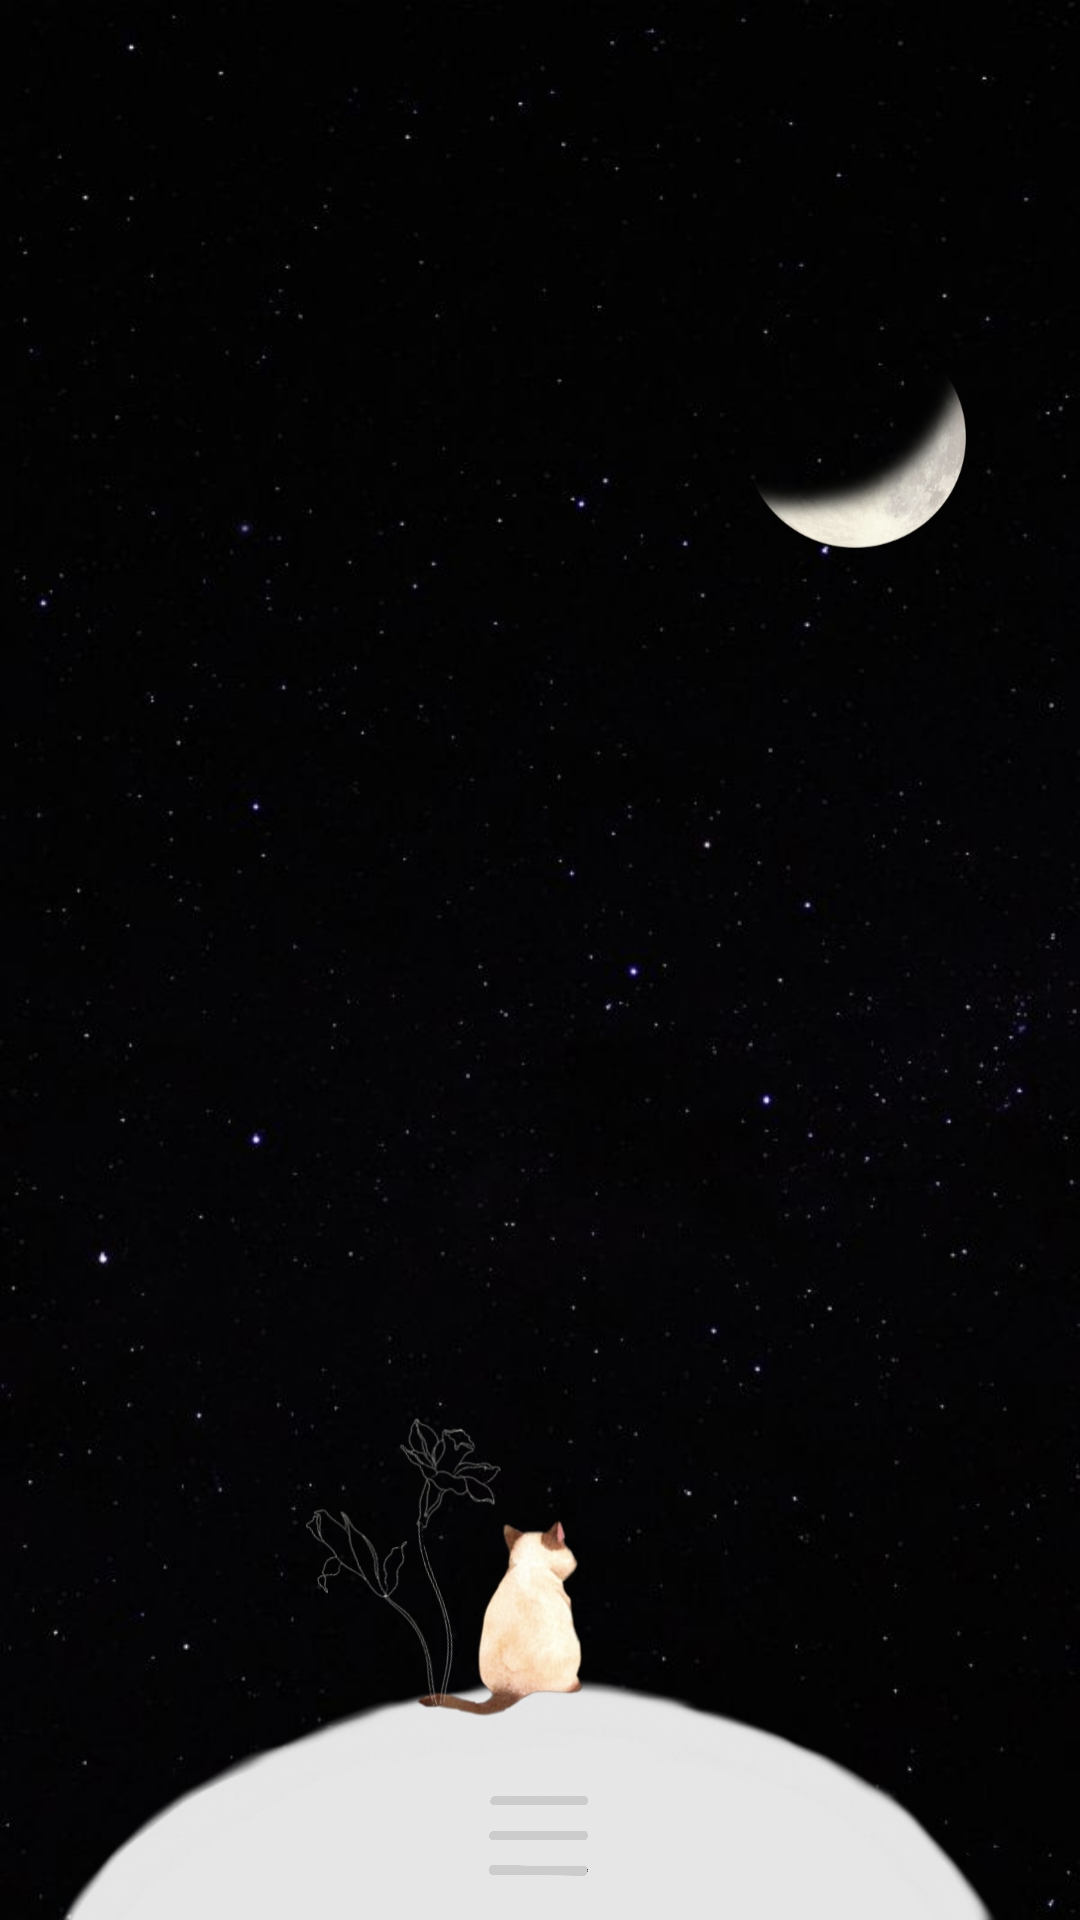

Here is an Android app screen rendered from its layout file. Give the layout XML and the strings, colors and styles it references.
<!-- AndroidManifest.xml: application theme Theme.Diary -->
<!-- res/layout/activity_main.xml -->
<?xml version="1.0" encoding="utf-8"?>
<androidx.coordinatorlayout.widget.CoordinatorLayout
    xmlns:android="http://schemas.android.com/apk/res/android"
    xmlns:app="http://schemas.android.com/apk/res-auto"
    xmlns:tools="http://schemas.android.com/tools"
    android:id="@+id/main_layout"
    android:layout_width="match_parent"
    android:layout_height="match_parent"
    android:orientation="vertical"
    android:background="@drawable/background_first"
    tools:context=".MainActivity">


   <LinearLayout
       android:layout_width="match_parent"
       android:layout_height="100dp"
       android:orientation="vertical"
       android:gravity="center_vertical"
       android:layout_marginLeft="15dp">

       <LinearLayout
           android:layout_width="wrap_content"
           android:layout_height="wrap_content">
            <TextView
                android:id="@+id/diary_num_all"
                android:layout_width="wrap_content"
                android:layout_height="wrap_content"
                android:text="일기 개수 전체:  "
                android:textColor="#FFFFFF"
                android:visibility="invisible"/>
           <TextView
               android:id="@+id/diary_num_all_count"
               android:layout_width="wrap_content"
               android:layout_height="wrap_content"
               android:text="1"
               android:textColor="#FFFFFF"
               android:visibility="invisible"/>
       </LinearLayout>

       <LinearLayout
           android:layout_width="wrap_content"
           android:layout_height="wrap_content">
           <TextView
               android:id="@+id/diary_need"
               android:layout_width="wrap_content"
               android:layout_height="wrap_content"
               android:text="다음 단계까지 필요한 일기 수:  "
               android:textColor="#FFFFFF"
               android:visibility="invisible"/>
           <TextView
               android:id="@+id/diary_need_count"
               android:layout_width="wrap_content"
               android:layout_height="wrap_content"
               android:text="1"
               android:textColor="#FFFFFF"
               android:visibility="invisible"/>

       </LinearLayout>

   </LinearLayout>




    <LinearLayout
        android:layout_width="match_parent"
        android:layout_height="match_parent"
        android:orientation="vertical"
        android:gravity="bottom">

        <Button
            android:id="@+id/main_menu"
            android:layout_width="39dp"
            android:layout_height="37dp"
            android:layout_gravity="center_horizontal"
            android:background="@drawable/menu"
            android:layout_marginBottom="10dp"/>

    </LinearLayout>

    <FrameLayout
        android:id="@+id/main_frame"
        android:layout_width="match_parent"
        android:layout_height="match_parent"
        android:layout_marginBottom="?attr/actionBarSize">

    </FrameLayout>


    <com.google.android.material.bottomnavigation.BottomNavigationView
        android:id="@+id/bottomNavigationView"
        android:layout_width="match_parent"
        android:layout_height="wrap_content"
        android:layout_gravity="bottom"
        android:layout_marginStart="0dp"
        android:layout_marginEnd="0dp"
        android:background="@color/cardview_dark_background"
        app:itemBackground="@color/cardview_dark_background"
        app:itemIconTint="@drawable/menu_selector_color"
        app:itemTextColor="@drawable/menu_selector_color"
        app:labelVisibilityMode="labeled"
        app:menu="@menu/menu_bottom"
        android:visibility="gone"/>



</androidx.coordinatorlayout.widget.CoordinatorLayout>
<!-- resources referenced by this layout -->
<resources>
  <!-- drawable background_first: jpg bitmap (drawable-v24, 343847 bytes) -->
  <!-- drawable menu: png bitmap (drawable-v24, 9381 bytes) -->
  <!-- drawable menu_selector_color (drawable) -->
  <?xml version="1.0" encoding="utf-8"?>
  <selector xmlns:android="http://schemas.android.com/apk/res/android">
      <item android:color="#FFE17D" android:state_checked="true"/>
      <item android:color="#9A9A9A" android:state_checked="false"/>
  </selector>
  <style name="Theme.Diary" parent="Theme.AppCompat.Light.DarkActionBar">
          
          <item name="colorPrimary">@color/purple_500</item>
          <item name="colorPrimaryVariant">@color/black</item>
          <item name="colorOnPrimary">@color/white</item>
          
          <item name="colorSecondary">@color/teal_200</item>
          <item name="colorSecondaryVariant">@color/teal_700</item>
          <item name="colorOnSecondary">@color/black</item>
          
          <item name="android:statusBarColor" tools:targetApi="l">?attr/colorPrimaryVariant</item>
          
          <item name="windowActionBar">false</item>
          <item name="windowNoTitle">true</item>
  
  
          <item name="android:itemBackground">#24262C</item>
          <item name="android:itemTextAppearance">@style/MenuText</item>
  
      </style>
  <style name="MenuText">
          <item name="android:textColor">@android:color/white</item>
      </style>
  <!-- not gathered from this repository: default colours our renderer supplied (Android Studio template values) -->
  <color name="purple_500">#FF6200EE</color>
  <color name="teal_200">#FF03DAC5</color>
  <color name="teal_700">#FF018786</color>
  <color name="black">#FF000000</color>
  <color name="white">#FFFFFFFF</color>
</resources>
